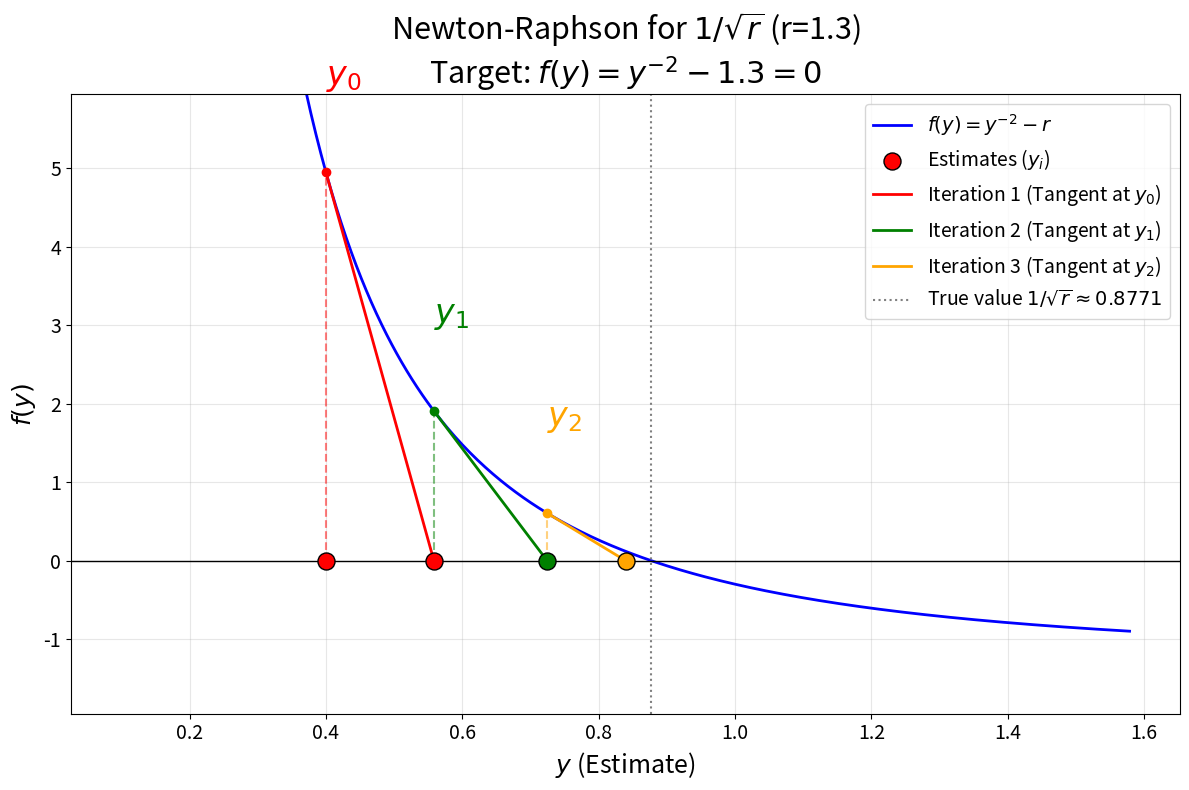

Recreate this plot in Python.
import numpy as np
import matplotlib.pyplot as plt
import matplotlib.patches as patches

def f(y, r):
    return y**(-2) - r

def df(y):
    return -2 * y**(-3)

def newton_step(y, r):
    # y_new = y * (1.5 - 0.5 * r * y * y) と同義ですが
    # 接線の作図のために f(y)/f'(y) の形式で計算します
    val = f(y, r)
    slope = df(y)
    return y - val / slope

def plot_newton_iterations(r, y0, iterations=3):
    # 設定
    y_target = 1.0 / np.sqrt(r)
    
    # プロット用のx軸範囲 (yの範囲)
    # グラフを見やすくするために範囲を調整
    y_vals = np.linspace(0.1, y_target * 1.8, 400)
    z_vals = f(y_vals, r) # z = f(y) = y^-2 - r

    plt.figure(figsize=(12, 8))
    
    # 1. 関数 f(y) の曲線をプロット
    plt.plot(y_vals, z_vals, label=r'$f(y) = y^{-2} - r$', color='blue', linewidth=2)
    plt.axhline(0, color='black', linewidth=1) # x軸 (z=0)

    # 現在の推定値
    current_y = y0
    
    # 色のリスト（反復ごとに色を変える）
    colors = ['red', 'green', 'orange']

    # 初期値 y0 の位置に点を打つ
    plt.scatter([current_y], [0], color=colors[0], marker='o', s=150, zorder=5, edgecolors='black', label='Estimates ($y_i$)')

    for i in range(iterations):
        # 現在の点 (y_n, f(y_n))
        val = f(current_y, r)
        slope = df(current_y)
        
        # 次の点 y_{n+1}
        next_y = newton_step(current_y, r)
        
        color = colors[i % len(colors)]
        
        # 垂直線: x軸から曲線上の点まで
        plt.plot([current_y, current_y], [0, val], linestyle='--', color=color, alpha=0.5)
        
        # 接線を描画: (y_n, f(y_n)) から (y_{n+1}, 0) まで
        # 接線の方程式: z - val = slope * (y - current_y)
        # 描画用に2点をつなぐだけでOK
        plt.plot([current_y, next_y], [val, 0], color=color, linewidth=2, 
                 label=f'Iteration {i+1} (Tangent at $y_{i}$)')
        
        # 点をプロット (曲線上の点)
        plt.scatter([current_y], [val], color=color, zorder=5)
        # ラベルのフォントサイズを拡大 (16 -> 24)
        plt.text(current_y, val + (1 if val > 0 else -1), f'$y_{i}$', 
                 color=color, fontsize=24, verticalalignment='bottom') 
        
        # 次の推定値の位置にマーク（x軸上）
        # マーカーを目立つ大きな円に変更
        plt.scatter([next_y], [0], color=color, marker='o', s=150, zorder=5, edgecolors='black')
        
        # x軸下のラベル表示(y_{i+1})を削除しました

        # 更新
        print(f"Iter {i+1}: y_{i} = {current_y:.5f} -> y_{i+1} = {next_y:.5f}")
        current_y = next_y

    # 真値の線
    plt.axvline(y_target, color='gray', linestyle=':', label=f'True value $1/\sqrt{{r}} \\approx {y_target:.4f}$')

    # グラフの体裁（フォントサイズを全体的に拡大）
    plt.title(f"Newton-Raphson for $1/\sqrt{{r}}$ (r={r})\nTarget: $f(y) = y^{{-2}} - {r} = 0$", fontsize=22)
    plt.xlabel('$y$ (Estimate)', fontsize=18)
    plt.ylabel('$f(y)$', fontsize=18)
    
    # 軸目盛りの文字サイズも大きく
    plt.tick_params(axis='both', which='major', labelsize=14)
    
    plt.ylim(-r*1.5, f(y0, r)*1.2) # y0の開始点が見えるようにY軸調整
    plt.grid(True, alpha=0.3)
    plt.legend(loc='upper right', fontsize=14)
    
    plt.tight_layout()
    plt.savefig('newton_raphson_3iterations.png')
    print("Graph saved as newton_raphson_3iterations.png")
    plt.show()

# 実行: r=1.3, 初期値 y0=0.4 でシミュレーション
# 目標値は 1/sqrt(1.3) ≈ 0.877 です
plot_newton_iterations(r=1.3, y0=0.4, iterations=3)
